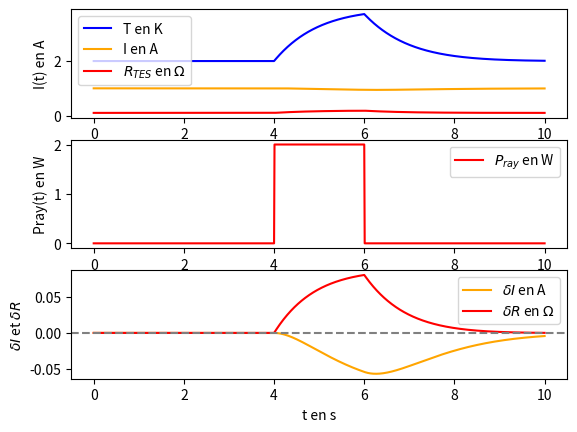

Generate this figure with matplotlib:
import numpy as np
import matplotlib.pyplot as plt
from scipy.integrate import solve_ivp

def système(t, Y):

    T = Y[0]
    I = Y[1]

    dTdt = ((RL + Rtes(T, I))*I**2 - Pbain(T) + Pray(t))/C
    dIdt = (V - I*(RL + Rtes(T, I)))/L
    return [dTdt, dIdt]


def get_Rtes(alpha,beta,I0,T0,R0):
  def Rtes(T,I):
    return R0 + alpha*(R0/T0)*(T-T0) + beta*(R0/I0)*(I-I0)
  return Rtes

def get_Pbain(G, Tbain):
  def Pbain(T):
    return G*(T-Tbain)
  return Pbain

def bruit():
  while True:
    sample = np.random.randn()  
    noise = sample / 2 
    if noise >= -0.4 and noise <= 0.4:  
        return 1 + noise

def escalier(t):
  if t <= 2:
    Pray = 1
  elif 2 < t < 2.2:
    Pray = 1.25
  elif 2.6 <= t < 2.9:
    Pray = 0.75
  elif 2.9 <= t < 3.2:
    Pray = 0.9
  elif 5 <= t < 5.6:
    Pray = 1.5
  elif 5.6 <= t < 6.5:
    Pray = 1.3 
  elif 7 <= t < 7.5:
    Pray = 0.5
  else :
    Pray = 1
  return Pray

def pt_isolés(t):
  if np.isclose(t, 1, atol=0.001) :
    Pray = 2
  elif np.isclose(t, 3, atol=0.001):
    Pray = 1
  elif np.isclose(t, 6, atol=0.001):
    Pray = 1.5
  else :
    Pray = 0
  return Pray

def bruit_poisson(x):
  attenuation = 0.2
  noise = (np.random.poisson(lam = x) - x)* attenuation
  return noise


def Pray(t):
    #Pray = 0 if t < 5 else 2
    #Pray = 1
    #Pray = 2 if t < 5 else 0
    #Pray = np.exp(-1*t)
    #Pray =np.sin(t) + bruit()
    Pray = 2 if 4 < t < 6 else 0
    #Pray = 2 if np.isclose(t, 1, atol=0.001) else 0

    #Pray = pt_isolés(t)
  
    #Pray = bruit()

    #Pray = 2 + bruit() if 4 < t < 6 else 0 + bruit()
    #Pray = escalier(t)
    #Pray1 = escalier(t)
    #Pray = Pray1 + bruit_poisson(Pray1)

    #Pray1 = 2 if 4 < t < 6 else 0
    #Pray = Pray1 + bruit_poisson(Pray1)

    #Pray = 0 if t < 5 else 1
    #Pray = Pray1 + bruit_poisson(Pray1)
  
    return Pray

t_span = (0, 10)
T0 = 2
I0 = 1
R0 = 0.1
alpha = 1
beta = 1
Tbain = 1
G = 1
C = 1
V = 1
RL = 0.9
L = 1

T_0 = 2
I_0 = 1



Rtes = get_Rtes(alpha, beta, I0, T0, R0)
Pbain = get_Pbain(G, Tbain)

sol = solve_ivp(
  système, t_span, 
  [T_0, I_0],  
  dense_output=True,
  max_step=0.01,  
  first_step=0.01 
)

t = sol.t
T = sol.y[0]
I = sol.y[1]

intervalle_I = np.array([])
intervalle_P = np.array([])
index_t_5 = np.where(np.isclose(t, 5, atol=0.001))[0]

deltaI = abs(I[-1] - I[index_t_5])

Rtes_values = get_Rtes(alpha, beta, I0, T0, R0)(T, I)
Pray_values = [Pray(ti) for ti in t]

max_Rtes = max(Rtes_values)
max_Rtes_index = np.argmax(Rtes_values)
t_max_Rtes = t[max_Rtes_index]
t_max_Rtes_arrondi = np.ceil(t_max_Rtes * 100) / 100

min_I = min(I)
min_I_index = np.argmin(I)
t_min_I = t[min_I_index]
t_min_I_arrondi = np.ceil(t_min_I * 100) / 100

max_T = max(T)
max_T_index = np.argmax(T)
t_max_T = t[max_T_index]
t_max_T_arrondi = np.ceil(t_max_T * 100) / 100

delta_I = I - I0
delta_R = Rtes_values - R0

print('Rtes final',Rtes_values[-1])
print('I final',I[-1])
print('T final',T[-1])
print('La valeur max de Rtes est',max_Rtes, 'pour t =', t_max_Rtes_arrondi)
print('La valeur min de I est',min_I, 'pour t =',t_min_I_arrondi)
print('La valeur max de T est',max_T, 'pour t =', t_max_T_arrondi)


plt.subplot(3, 1, 1)
plt.plot(t, T, label="T en K", color = 'blue')
plt.plot(t, I, label="I en A", color='orange')
plt.plot(t, Rtes_values, label="$R_{TES}$ en $\Omega$", color ='red')
plt.ylabel("T(t), I(t) et $R(t)$")
plt.ylabel('I(t) en A')
plt.legend()

plt.subplot(3, 1, 2)
plt.plot(t, Pray_values, label="$P_{ray}$ en W", color="red")
plt.ylabel("Pray(t) en W")
plt.xlabel('t en s')
plt.legend()

plt.subplot(3, 1, 3)
plt.plot(t, delta_I, label='$\delta I$ en A', color ='orange')
plt.plot(t, delta_R, label='$\delta R$ en $\Omega$', color='red')
plt.axhline(y=0, color='gray', linestyle='--')
plt.ylabel('$\delta I$ et $\delta R$')
plt.xlabel('t en s')
plt.legend()
plt.savefig("equadiff_projet_normalisé.png")
plt.close()
